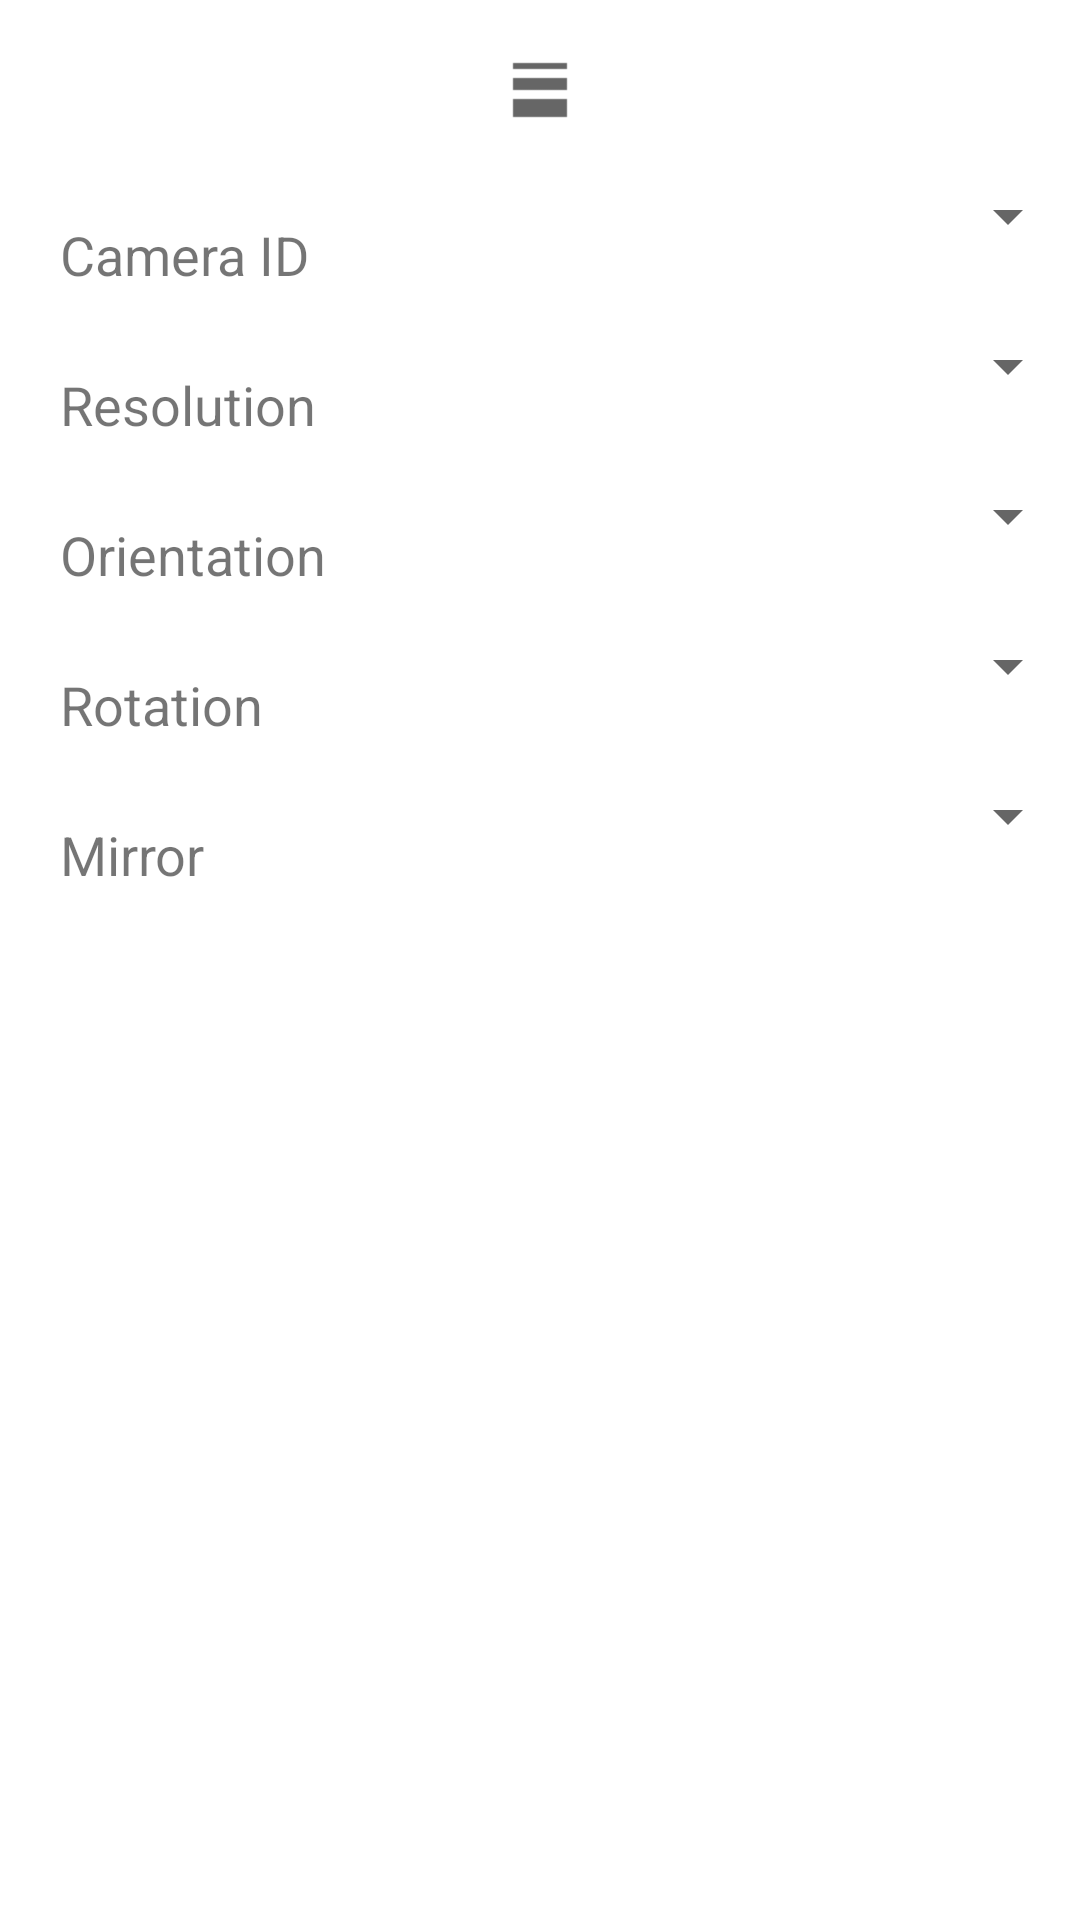

Android layout source for this screen:
<!-- AndroidManifest.xml: application theme Theme.Recognize -->
<!-- res/layout/include_bottom_sheet.xml -->
<?xml version="1.0" encoding="utf-8"?>
<LinearLayout xmlns:android="http://schemas.android.com/apk/res/android"
    xmlns:app="http://schemas.android.com/apk/res-auto"
    android:layout_width="match_parent"
    android:layout_height="wrap_content"
    android:layout_gravity="center_horizontal"
    android:background="#BBffffff"
    android:gravity="center_horizontal"
    android:orientation="vertical"
    app:behavior_hideable="true"
    app:layout_behavior="com.google.android.material.bottomsheet.BottomSheetBehavior">

    <LinearLayout
        android:id="@+id/ll_gesture"
        android:layout_width="match_parent"
        android:layout_height="wrap_content"
        android:orientation="vertical">

        <ImageView
            android:layout_width="60dp"
            android:layout_height="60dp"
            android:layout_gravity="center"
            android:scaleType="centerInside"
            android:src="@drawable/ic_arrow" />
    </LinearLayout>

    <RelativeLayout
        android:layout_width="match_parent"
        android:layout_height="50dp">

        <TextView
            android:layout_width="wrap_content"
            android:layout_height="match_parent"
            android:gravity="center"
            android:paddingStart="20dp"
            android:text="Camera ID"
            android:textSize="18sp" />

        <Spinner
            android:id="@+id/sp_camera_id"
            android:layout_width="wrap_content"
            android:layout_height="wrap_content"
            android:layout_alignParentEnd="true"
            android:paddingEnd="20dp" />
    </RelativeLayout>

    <RelativeLayout
        android:layout_width="match_parent"
        android:layout_height="50dp">

        <TextView
            android:layout_width="wrap_content"
            android:layout_height="match_parent"
            android:gravity="center"
            android:paddingStart="20dp"
            android:text="Resolution"
            android:textSize="18sp" />

        <Spinner
            android:id="@+id/sp_resolution"
            android:layout_width="wrap_content"
            android:layout_height="wrap_content"
            android:layout_alignParentEnd="true"
            android:paddingEnd="20dp" />
    </RelativeLayout>

    <RelativeLayout
        android:layout_width="match_parent"
        android:layout_height="50dp">

        <TextView
            android:layout_width="wrap_content"
            android:layout_height="match_parent"
            android:gravity="center"
            android:paddingStart="20dp"
            android:text="Orientation"
            android:textSize="18sp" />

        <Spinner
            android:id="@+id/sp_orientation"
            android:layout_width="wrap_content"
            android:layout_height="wrap_content"
            android:layout_alignParentEnd="true"
            android:paddingEnd="20dp" />
    </RelativeLayout>

    <RelativeLayout
        android:layout_width="match_parent"
        android:layout_height="50dp">

        <TextView
            android:layout_width="wrap_content"
            android:layout_height="match_parent"
            android:gravity="center"
            android:paddingStart="20dp"
            android:text="Rotation"
            android:textSize="18sp" />

        <Spinner
            android:id="@+id/sp_rotation"
            android:layout_width="wrap_content"
            android:layout_height="wrap_content"
            android:layout_alignParentEnd="true"
            android:paddingEnd="20dp" />
    </RelativeLayout>

    <RelativeLayout
        android:layout_width="match_parent"
        android:layout_height="50dp">

        <TextView
            android:layout_width="wrap_content"
            android:layout_height="match_parent"
            android:gravity="center"
            android:paddingStart="20dp"
            android:text="Mirror"
            android:textSize="18sp" />

        <Spinner
            android:id="@+id/sp_mirror"
            android:layout_width="wrap_content"
            android:layout_height="wrap_content"
            android:layout_alignParentEnd="true"
            android:paddingEnd="20dp" />
    </RelativeLayout>
</LinearLayout>
<!-- resources referenced by this layout -->
<resources>
  <!-- drawable ic_arrow: png bitmap (drawable-xhdpi, 157 bytes) -->
  <style name="Theme.Recognize" parent="Theme.MaterialComponents.DayNight.DarkActionBar">
          
          <item name="colorPrimary">@color/purple_500</item>
          <item name="colorPrimaryVariant">@color/purple_700</item>
          <item name="colorOnPrimary">@color/white</item>
          
          <item name="colorSecondary">@color/teal_200</item>
          <item name="colorSecondaryVariant">@color/teal_700</item>
          <item name="colorOnSecondary">@color/black</item>
          
          <item name="android:statusBarColor" tools:targetApi="l">?attr/colorPrimaryVariant</item>
          
      </style>
  <!-- not gathered from this repository: default colours our renderer supplied (Android Studio template values) -->
  <color name="purple_500">#FF6200EE</color>
  <color name="purple_700">#FF3700B3</color>
  <color name="teal_200">#FF03DAC5</color>
  <color name="teal_700">#FF018786</color>
  <color name="black">#FF000000</color>
  <color name="white">#FFFFFFFF</color>
</resources>
